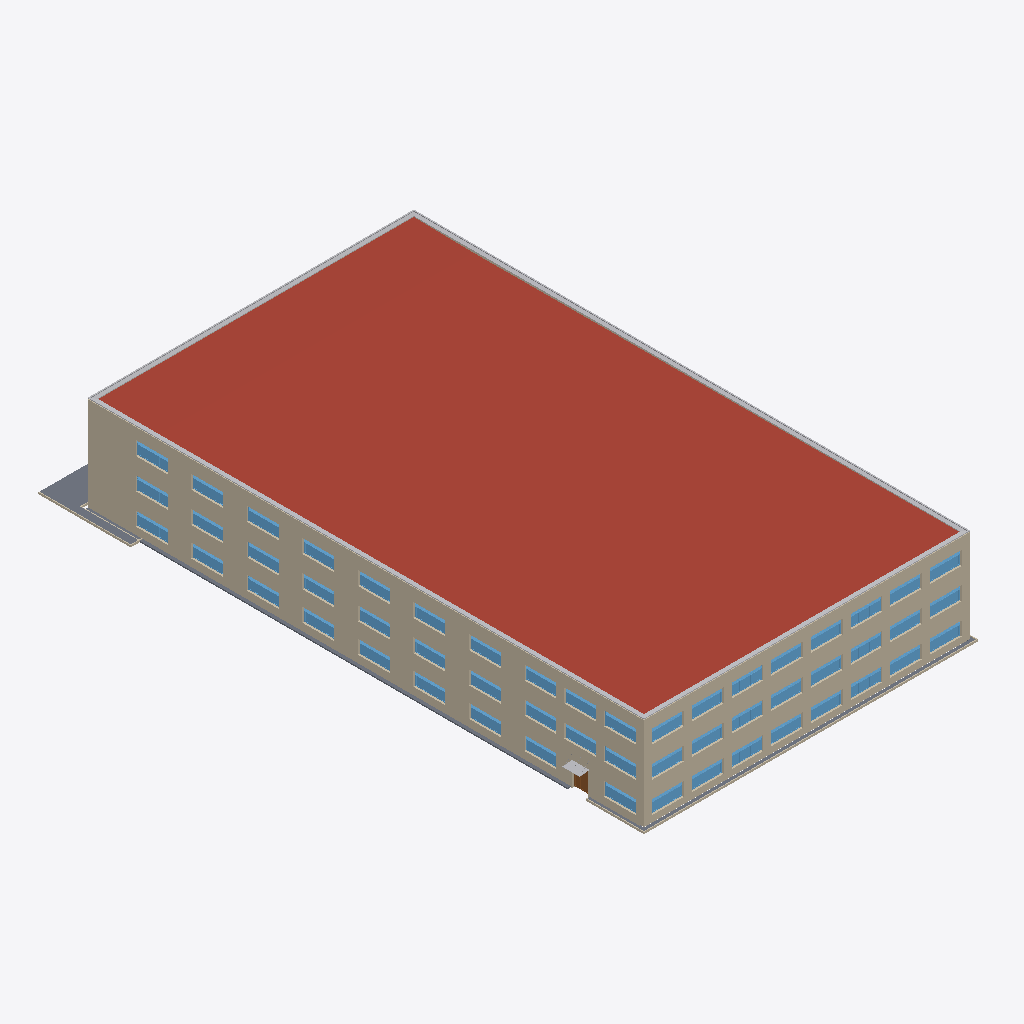
Isometric view of an IFC building model (IFC-SPF (STEP), schema IFC2X3, length unit metre), seen from the south-west, elements coloured by IFC class: 53 windows (light blue), 9 walls (beige), 3 slabs (grey), 2 other elements (light grey), 1 roof (red-brown), 1 door (brown).
Extent 44.2 m × 75.3 m × 12.6 m (x, y, z). Storeys (2): Lageplan at -0.19 m; Erdgeschoss at 0.00 m. Elements (142): 108 IfcWindow, 17 IfcWallStandardCase, 8 IfcSlab, 4 IfcBuildingElementProxy, 3 IfcDoor, 1 IfcFooting, 1 IfcRoof.

HEADER;
FILE_DESCRIPTION(('ViewDefinition [CoordinationView]'),'2;1');
FILE_NAME('123','2022-09-27T11:06:13',(''),(''),'The EXPRESS Data Manager Version 5.02.0100.07 : 28 Aug 2013','21.1.70.21 - Exporter 21.1.70.21 - Alternative-UI 2021.3.0.0','');
FILE_SCHEMA(('IFC2X3'));
ENDSEC;
DATA;
#120=IFCPROJECT('10h2MX4zj0wf9e5r$KNJhj',#41,'123',$,$,'Projektname','Projektstatus',(#112),#107);
#151=IFCSITE('10h2MX4zj0wf9e5r$KNJhl',#41,'Default',$,$,#150,$,$,.ELEMENT.,$,$,$,$,$);
#130=IFCBUILDING('10h2MX4zj0wf9e5r$KNJhi',#41,'',$,$,#32,$,'',.ELEMENT.,$,$,$);
#141=IFCBUILDINGSTOREY('10h2MX4zj0wf9e5ryhfqlw',#41,'Lageplan',$,'Ebene:Architektur',#139,$,'Lageplan',.ELEMENT.,-0.1900000002888);
#145=IFCBUILDINGSTOREY('10h2MX4zj0wf9e5ryhfQuQ',#41,'Erdgeschoss',$,'Ebene:Architektur',#144,$,'Erdgeschoss',.ELEMENT.,0.0);
#97940=IFCROOF('0_hOL88mb9qRxG3TrLuNrq',#41,'Basisdach:Büro, SBHD 400, Gefälledämmung TP100, 323:1815607',$,'Basisdach:Büro, SBHD 400, Gefälledämmung TP100, 323',#97874,#97938,'1815607',.NOTDEFINED.);
#390=IFCWALLSTANDARDCASE('0_hOL88mb9qRxG3TrLuNhq',#41,'Basiswand:Büro, BFT240, Kassette horizontal, 321, 323:1815479',$,'Basiswand:Büro, BFT240, Kassette horizontal, 321, 323',#370,#388,'1815479');
#44911=IFCWALLSTANDARDCASE('0_hOL88mb9qRxG3TrLuNgB',#41,'Basiswand:Büro, BFT240, Kassette horizontal, 321, 323:1815496',$,'Basiswand:Büro, BFT240, Kassette horizontal, 321, 323',#44866,#44909,'1815496');
#98613=IFCBUILDINGELEMENTPROXY('0_hOL88mb9qRxG3TrLuNqX',#41,'Attikaabdeckung Büro1:Attikaabdeckung Büro:1815650',$,'Attikaabdeckung Büro1:Attikaabdeckung Büro',#98612,#98607,'1815650',$);
#103353=IFCSLAB('0_hOL88mb9qRxG3TrLuNt_',#41,'Geschossdecke:Außenfläche, Kiestraufe:1815741',$,'Geschossdecke:Außenfläche, Kiestraufe',#103275,#103299,'1815741',.FLOOR.);
#103812=IFCSLAB('0_hOL88mb9qRxG3TrLuNsX',#41,'Geschossdecke:Außenfläche, Gras:1815778',$,'Geschossdecke:Außenfläche, Gras',#103762,#103786,'1815778',.FLOOR.);
#103356=IFCSLAB('0Krk8Kedv7_97TknBWjnuX',#41,'Geschossdecke:Außenfläche, Kiestraufe:1815741:2',$,'Geschossdecke:Außenfläche, Kiestraufe',#103351,#103326,'1815741',.FLOOR.);
#103119=IFCWALLSTANDARDCASE('0_hOL88mb9qRxG3TrLuNtx',#41,'Basiswand:Bordstein, BFT100:1815736',$,'Basiswand:Bordstein, BFT100',#103099,#103117,'1815736');
#346=IFCWALLSTANDARDCASE('0_hOL88mb9qRxG3TrLuNhs',#41,'Basiswand:Büro, BFT240, Kassette horizontal, 321, 323:1815477',$,'Basiswand:Büro, BFT240, Kassette horizontal, 321, 323',#326,#344,'1815477');
#189=IFCWALLSTANDARDCASE('0_hOL88mb9qRxG3TrLuNhm',#41,'Basiswand:Büro, BFT240, Kassette horizontal, 321, 323:1815475',$,'Basiswand:Büro, BFT240, Kassette horizontal, 321, 323',#158,#185,'1815475');
#104088=IFCWINDOW('2zrJq$3K906exUwvdqfzJz',#41,'Fenster Frei 3tlg, variabel, mit Anschlag und Sonnenschutz:Fenster Frei 3tlg, variabel, mit Anschlag und Sonnenschutz:1856292',$,'Fenster Frei 3tlg, variabel, mit Anschlag und Sonnenschutz:Fenster Frei 3tlg, variabel, mit Anschlag und Sonnenschutz',#108373,#104082,'1856292',1.74,3.99999999999999);
#104339=IFCWINDOW('2zrJq$3K906exUwvdqfzuM',#41,'Fenster Frei 3tlg, variabel, mit Anschlag und Sonnenschutz:Fenster Frei 3tlg, variabel, mit Anschlag und Sonnenschutz:1857999',$,'Fenster Frei 3tlg, variabel, mit Anschlag und Sonnenschutz:Fenster Frei 3tlg, variabel, mit Anschlag und Sonnenschutz',#108478,#104333,'1857999',1.73999999999999,3.99999999999999);
#104439=IFCWINDOW('2zrJq$3K906exUwvdqfzr8',#41,'Fenster Frei 3tlg, variabel, mit Anschlag und Sonnenschutz:Fenster Frei 3tlg, variabel, mit Anschlag und Sonnenschutz:1858193',$,'Fenster Frei 3tlg, variabel, mit Anschlag und Sonnenschutz:Fenster Frei 3tlg, variabel, mit Anschlag und Sonnenschutz',#108618,#104433,'1858193',1.74,3.99999999999999);
#97105=IFCWINDOW('0_hOL88mb9qRxG3TrLuNge',#41,'Fenster Frei 3tlg, variabel, mit Anschlag und Sonnenschutz:Fenster Frei 3tlg, variabel, mit Anschlag und Sonnenschutz:1815531',$,'Fenster Frei 3tlg, variabel, mit Anschlag und Sonnenschutz:Fenster Frei 3tlg, variabel, mit Anschlag und Sonnenschutz',#108023,#97099,'1815531',1.74,3.99999999999999);
#97605=IFCWINDOW('0_hOL88mb9qRxG3TrLuNr2',#41,'Fenster Frei 3tlg, variabel, mit Anschlag und Sonnenschutz:Fenster Frei 3tlg, variabel, mit Anschlag und Sonnenschutz:1815553',$,'Fenster Frei 3tlg, variabel, mit Anschlag und Sonnenschutz:Fenster Frei 3tlg, variabel, mit Anschlag und Sonnenschutz',#108128,#97599,'1815553',1.74,3.99999999999999);
#104038=IFCWINDOW('2zrJq$3K906exUwvdqfzK3',#41,'Fenster Frei 3tlg, variabel, mit Anschlag und Sonnenschutz:Fenster Frei 3tlg, variabel, mit Anschlag und Sonnenschutz:1856218',$,'Fenster Frei 3tlg, variabel, mit Anschlag und Sonnenschutz:Fenster Frei 3tlg, variabel, mit Anschlag und Sonnenschutz',#108303,#104032,'1856218',1.74,3.99999999999999);
#104364=IFCWINDOW('2zrJq$3K906exUwvdqfzu9',#41,'Fenster Frei 3tlg, variabel, mit Anschlag und Sonnenschutz:Fenster Frei 3tlg, variabel, mit Anschlag und Sonnenschutz:1858000',$,'Fenster Frei 3tlg, variabel, mit Anschlag und Sonnenschutz:Fenster Frei 3tlg, variabel, mit Anschlag und Sonnenschutz',#108513,#104358,'1858000',1.74,3.99999999999999);
#104464=IFCWINDOW('2zrJq$3K906exUwvdqfzrB',#41,'Fenster Frei 3tlg, variabel, mit Anschlag und Sonnenschutz:Fenster Frei 3tlg, variabel, mit Anschlag und Sonnenschutz:1858194',$,'Fenster Frei 3tlg, variabel, mit Anschlag und Sonnenschutz:Fenster Frei 3tlg, variabel, mit Anschlag und Sonnenschutz',#108653,#104458,'1858194',1.74,3.99999999999999);
#64999=IFCWINDOW('0_hOL88mb9qRxG3TrLuNgb',#41,'Fenster Frei 3tlg, variabel, mit Anschlag und Sonnenschutz:Fenster Frei 3tlg, variabel, mit Anschlag und Sonnenschutz:1815526',$,'Fenster Frei 3tlg, variabel, mit Anschlag und Sonnenschutz:Fenster Frei 3tlg, variabel, mit Anschlag und Sonnenschutz',#107953,#64993,'1815526',3.99999999999999,1.74000000000001);
#64525=IFCWINDOW('0_hOL88mb9qRxG3TrLuNgE',#41,'Fenster Frei 3tlg, variabel, mit Anschlag und Sonnenschutz:Fenster Frei 3tlg, variabel, mit Anschlag und Sonnenschutz:1815501',$,'Fenster Frei 3tlg, variabel, mit Anschlag und Sonnenschutz:Fenster Frei 3tlg, variabel, mit Anschlag und Sonnenschutz',#109005,#64519,'1815501',3.99999999999999,1.73999999999999);
#64575=IFCWINDOW('0_hOL88mb9qRxG3TrLuNgC',#41,'Fenster Frei 3tlg, variabel, mit Anschlag und Sonnenschutz:Fenster Frei 3tlg, variabel, mit Anschlag und Sonnenschutz:1815503',$,'Fenster Frei 3tlg, variabel, mit Anschlag und Sonnenschutz:Fenster Frei 3tlg, variabel, mit Anschlag und Sonnenschutz',#109075,#64569,'1815503',3.99999999999999,1.73999999999999);
#64625=IFCWINDOW('0_hOL88mb9qRxG3TrLuNgI',#41,'Fenster Frei 3tlg, variabel, mit Anschlag und Sonnenschutz:Fenster Frei 3tlg, variabel, mit Anschlag und Sonnenschutz:1815505',$,'Fenster Frei 3tlg, variabel, mit Anschlag und Sonnenschutz:Fenster Frei 3tlg, variabel, mit Anschlag und Sonnenschutz',#109145,#64619,'1815505',3.99999999999999,1.73999999999999);
#97305=IFCWINDOW('0_hOL88mb9qRxG3TrLuNgs',#41,'Fenster Frei 3tlg, variabel, mit Anschlag und Sonnenschutz:Fenster Frei 3tlg, variabel, mit Anschlag und Sonnenschutz:1815541',$,'Fenster Frei 3tlg, variabel, mit Anschlag und Sonnenschutz:Fenster Frei 3tlg, variabel, mit Anschlag und Sonnenschutz',#108058,#97299,'1815541',1.74,3.99999999999999);
#97455=IFCWINDOW('0_hOL88mb9qRxG3TrLuNgu',#41,'Fenster Frei 3tlg, variabel, mit Anschlag und Sonnenschutz:Fenster Frei 3tlg, variabel, mit Anschlag und Sonnenschutz:1815547',$,'Fenster Frei 3tlg, variabel, mit Anschlag und Sonnenschutz:Fenster Frei 3tlg, variabel, mit Anschlag und Sonnenschutz',#109635,#97449,'1815547',3.99999999999999,1.73999999999999);
#104314=IFCWINDOW('2zrJq$3K906exUwvdqfzw$',#41,'Fenster Frei 3tlg, variabel, mit Anschlag und Sonnenschutz:Fenster Frei 3tlg, variabel, mit Anschlag und Sonnenschutz:1857894',$,'Fenster Frei 3tlg, variabel, mit Anschlag und Sonnenschutz:Fenster Frei 3tlg, variabel, mit Anschlag und Sonnenschutz',#108443,#104308,'1857894',1.74,3.99999999999999);
#25288=IFCWINDOW('0_hOL88mb9qRxG3TrLuNg6',#41,'Fenster Frei 3tlg, variabel, mit Anschlag und Sonnenschutz:Fenster Frei 3tlg, variabel, mit Anschlag und Sonnenschutz:1815493',$,'Fenster Frei 3tlg, variabel, mit Anschlag und Sonnenschutz:Fenster Frei 3tlg, variabel, mit Anschlag und Sonnenschutz',#107883,#25282,'1815493',1.74,3.99999999999999);
#25313=IFCWINDOW('0_hOL88mb9qRxG3TrLuNg5',#41,'Fenster Frei 3tlg, variabel, mit Anschlag und Sonnenschutz:Fenster Frei 3tlg, variabel, mit Anschlag und Sonnenschutz:1815494',$,'Fenster Frei 3tlg, variabel, mit Anschlag und Sonnenschutz:Fenster Frei 3tlg, variabel, mit Anschlag und Sonnenschutz',#107918,#25307,'1815494',1.74,3.99999999999999);
#64650=IFCWINDOW('0_hOL88mb9qRxG3TrLuNgH',#41,'Fenster Frei 3tlg, variabel, mit Anschlag und Sonnenschutz:Fenster Frei 3tlg, variabel, mit Anschlag und Sonnenschutz:1815506',$,'Fenster Frei 3tlg, variabel, mit Anschlag und Sonnenschutz:Fenster Frei 3tlg, variabel, mit Anschlag und Sonnenschutz',#109180,#64644,'1815506',3.99999999999999,1.73999999999999);
#64675=IFCWINDOW('0_hOL88mb9qRxG3TrLuNgG',#41,'Fenster Frei 3tlg, variabel, mit Anschlag und Sonnenschutz:Fenster Frei 3tlg, variabel, mit Anschlag und Sonnenschutz:1815507',$,'Fenster Frei 3tlg, variabel, mit Anschlag und Sonnenschutz:Fenster Frei 3tlg, variabel, mit Anschlag und Sonnenschutz',#109215,#64669,'1815507',3.99999999999999,1.73999999999999);
#64725=IFCWINDOW('0_hOL88mb9qRxG3TrLuNgM',#41,'Fenster Frei 3tlg, variabel, mit Anschlag und Sonnenschutz:Fenster Frei 3tlg, variabel, mit Anschlag und Sonnenschutz:1815509',$,'Fenster Frei 3tlg, variabel, mit Anschlag und Sonnenschutz:Fenster Frei 3tlg, variabel, mit Anschlag und Sonnenschutz',#109285,#64719,'1815509',3.99999999999999,1.73999999999999);
#64750=IFCWINDOW('0_hOL88mb9qRxG3TrLuNgL',#41,'Fenster Frei 3tlg, variabel, mit Anschlag und Sonnenschutz:Fenster Frei 3tlg, variabel, mit Anschlag und Sonnenschutz:1815510',$,'Fenster Frei 3tlg, variabel, mit Anschlag und Sonnenschutz:Fenster Frei 3tlg, variabel, mit Anschlag und Sonnenschutz',#109320,#64744,'1815510',3.99999999999999,1.73999999999999);
#64775=IFCWINDOW('0_hOL88mb9qRxG3TrLuNgK',#41,'Fenster Frei 3tlg, variabel, mit Anschlag und Sonnenschutz:Fenster Frei 3tlg, variabel, mit Anschlag und Sonnenschutz:1815511',$,'Fenster Frei 3tlg, variabel, mit Anschlag und Sonnenschutz:Fenster Frei 3tlg, variabel, mit Anschlag und Sonnenschutz',#109355,#64769,'1815511',3.99999999999999,1.73999999999999);
#64924=IFCWINDOW('0_hOL88mb9qRxG3TrLuNgW',#41,'Fenster Frei 3tlg, variabel, mit Anschlag und Sonnenschutz:Fenster Frei 3tlg, variabel, mit Anschlag und Sonnenschutz:1815523',$,'Fenster Frei 3tlg, variabel, mit Anschlag und Sonnenschutz:Fenster Frei 3tlg, variabel, mit Anschlag und Sonnenschutz',#109390,#64918,'1815523',3.99999999999999,1.73999999999999);
#97330=IFCWINDOW('0_hOL88mb9qRxG3TrLuNgr',#41,'Fenster Frei 3tlg, variabel, mit Anschlag und Sonnenschutz:Fenster Frei 3tlg, variabel, mit Anschlag und Sonnenschutz:1815542',$,'Fenster Frei 3tlg, variabel, mit Anschlag und Sonnenschutz:Fenster Frei 3tlg, variabel, mit Anschlag und Sonnenschutz',#109460,#97324,'1815542',3.99999999999999,1.73999999999999);
#97355=IFCWINDOW('0_hOL88mb9qRxG3TrLuNgq',#41,'Fenster Frei 3tlg, variabel, mit Anschlag und Sonnenschutz:Fenster Frei 3tlg, variabel, mit Anschlag und Sonnenschutz:1815543',$,'Fenster Frei 3tlg, variabel, mit Anschlag und Sonnenschutz:Fenster Frei 3tlg, variabel, mit Anschlag und Sonnenschutz',#109495,#97349,'1815543',3.99999999999999,1.73999999999999);
#97405=IFCWINDOW('0_hOL88mb9qRxG3TrLuNgw',#41,'Fenster Frei 3tlg, variabel, mit Anschlag und Sonnenschutz:Fenster Frei 3tlg, variabel, mit Anschlag und Sonnenschutz:1815545',$,'Fenster Frei 3tlg, variabel, mit Anschlag und Sonnenschutz:Fenster Frei 3tlg, variabel, mit Anschlag und Sonnenschutz',#109565,#97399,'1815545',3.99999999999999,1.73999999999999);
#97430=IFCWINDOW('0_hOL88mb9qRxG3TrLuNgv',#41,'Fenster Frei 3tlg, variabel, mit Anschlag und Sonnenschutz:Fenster Frei 3tlg, variabel, mit Anschlag und Sonnenschutz:1815546',$,'Fenster Frei 3tlg, variabel, mit Anschlag und Sonnenschutz:Fenster Frei 3tlg, variabel, mit Anschlag und Sonnenschutz',#109600,#97424,'1815546',3.99999999999999,1.73999999999999);
#97505=IFCWINDOW('0_hOL88mb9qRxG3TrLuNg_',#41,'Fenster Frei 3tlg, variabel, mit Anschlag und Sonnenschutz:Fenster Frei 3tlg, variabel, mit Anschlag und Sonnenschutz:1815549',$,'Fenster Frei 3tlg, variabel, mit Anschlag und Sonnenschutz:Fenster Frei 3tlg, variabel, mit Anschlag und Sonnenschutz',#109670,#97499,'1815549',3.99999999999999,1.73999999999999);
#97580=IFCWINDOW('0_hOL88mb9qRxG3TrLuNr3',#41,'Fenster Frei 3tlg, variabel, mit Anschlag und Sonnenschutz:Fenster Frei 3tlg, variabel, mit Anschlag und Sonnenschutz:1815552',$,'Fenster Frei 3tlg, variabel, mit Anschlag und Sonnenschutz:Fenster Frei 3tlg, variabel, mit Anschlag und Sonnenschutz',#108093,#97574,'1815552',1.74,3.99999999999999);
#103938=IFCWINDOW('2zrJq$3K906exUwvdqfzRt',#41,'Fenster Frei 3tlg, variabel, mit Anschlag und Sonnenschutz:Fenster Frei 3tlg, variabel, mit Anschlag und Sonnenschutz:1855790',$,'Fenster Frei 3tlg, variabel, mit Anschlag und Sonnenschutz:Fenster Frei 3tlg, variabel, mit Anschlag und Sonnenschutz',#108163,#103932,'1855790',1.74,3.99999999999999);
#103988=IFCWINDOW('2zrJq$3K906exUwvdqfzMR',#41,'Fenster Frei 3tlg, variabel, mit Anschlag und Sonnenschutz:Fenster Frei 3tlg, variabel, mit Anschlag und Sonnenschutz:1856066',$,'Fenster Frei 3tlg, variabel, mit Anschlag und Sonnenschutz:Fenster Frei 3tlg, variabel, mit Anschlag und Sonnenschutz',#108233,#103982,'1856066',1.74,3.99999999999999);
#104013=IFCWINDOW('2zrJq$3K906exUwvdqfzMk',#41,'Fenster Frei 3tlg, variabel, mit Anschlag und Sonnenschutz:Fenster Frei 3tlg, variabel, mit Anschlag und Sonnenschutz:1856119',$,'Fenster Frei 3tlg, variabel, mit Anschlag und Sonnenschutz:Fenster Frei 3tlg, variabel, mit Anschlag und Sonnenschutz',#108268,#104007,'1856119',1.74,3.99999999999999);
#104063=IFCWINDOW('2zrJq$3K906exUwvdqfzJQ',#41,'Fenster Frei 3tlg, variabel, mit Anschlag und Sonnenschutz:Fenster Frei 3tlg, variabel, mit Anschlag und Sonnenschutz:1856259',$,'Fenster Frei 3tlg, variabel, mit Anschlag und Sonnenschutz:Fenster Frei 3tlg, variabel, mit Anschlag und Sonnenschutz',#108338,#104057,'1856259',1.74,3.99999999999999);
#104289=IFCWINDOW('2zrJq$3K906exUwvdqfzwy',#41,'Fenster Frei 3tlg, variabel, mit Anschlag und Sonnenschutz:Fenster Frei 3tlg, variabel, mit Anschlag und Sonnenschutz:1857893',$,'Fenster Frei 3tlg, variabel, mit Anschlag und Sonnenschutz:Fenster Frei 3tlg, variabel, mit Anschlag und Sonnenschutz',#108408,#104282,'1857893',1.73999999999999,3.99999999999999);
#104389=IFCWINDOW('2zrJq$3K906exUwvdqfztu',#41,'Fenster Frei 3tlg, variabel, mit Anschlag und Sonnenschutz:Fenster Frei 3tlg, variabel, mit Anschlag und Sonnenschutz:1858081',$,'Fenster Frei 3tlg, variabel, mit Anschlag und Sonnenschutz:Fenster Frei 3tlg, variabel, mit Anschlag und Sonnenschutz',#108548,#104383,'1858081',1.73999999999999,3.99999999999999);
#104414=IFCWINDOW('2zrJq$3K906exUwvdqfztx',#41,'Fenster Frei 3tlg, variabel, mit Anschlag und Sonnenschutz:Fenster Frei 3tlg, variabel, mit Anschlag und Sonnenschutz:1858082',$,'Fenster Frei 3tlg, variabel, mit Anschlag und Sonnenschutz:Fenster Frei 3tlg, variabel, mit Anschlag und Sonnenschutz',#108583,#104408,'1858082',1.74,3.99999999999999);
#104489=IFCWINDOW('2zrJq$3K906exUwvdqfzqc',#41,'Fenster Frei 3tlg, variabel, mit Anschlag und Sonnenschutz:Fenster Frei 3tlg, variabel, mit Anschlag und Sonnenschutz:1858303',$,'Fenster Frei 3tlg, variabel, mit Anschlag und Sonnenschutz:Fenster Frei 3tlg, variabel, mit Anschlag und Sonnenschutz',#108688,#104483,'1858303',1.73999999999999,3.99999999999999);
#104514=IFCWINDOW('2zrJq$3K906exUwvdqfzpP',#41,'Fenster Frei 3tlg, variabel, mit Anschlag und Sonnenschutz:Fenster Frei 3tlg, variabel, mit Anschlag und Sonnenschutz:1858304',$,'Fenster Frei 3tlg, variabel, mit Anschlag und Sonnenschutz:Fenster Frei 3tlg, variabel, mit Anschlag und Sonnenschutz',#108723,#104508,'1858304',1.74,3.99999999999999);
#104564=IFCWINDOW('2zrJq$3K906exUwvdqfzpR',#41,'Fenster Frei 3tlg, variabel, mit Anschlag und Sonnenschutz:Fenster Frei 3tlg, variabel, mit Anschlag und Sonnenschutz:1858306',$,'Fenster Frei 3tlg, variabel, mit Anschlag und Sonnenschutz:Fenster Frei 3tlg, variabel, mit Anschlag und Sonnenschutz',#108793,#104558,'1858306',1.74,3.99999999999999);
#104589=IFCWINDOW('2zrJq$3K906exUwvdqfzpQ',#41,'Fenster Frei 3tlg, variabel, mit Anschlag und Sonnenschutz:Fenster Frei 3tlg, variabel, mit Anschlag und Sonnenschutz:1858307',$,'Fenster Frei 3tlg, variabel, mit Anschlag und Sonnenschutz:Fenster Frei 3tlg, variabel, mit Anschlag und Sonnenschutz',#108828,#104583,'1858307',1.73999999999999,3.99999999999999);
#64443=IFCWINDOW('0_hOL88mb9qRxG3TrLuNg9',#41,'Fenster Frei 3tlg, variabel, mit Anschlag und Sonnenschutz:Fenster Frei 3tlg, variabel, mit Anschlag und Sonnenschutz:1815498',$,'Fenster Frei 3tlg, variabel, mit Anschlag und Sonnenschutz:Fenster Frei 3tlg, variabel, mit Anschlag und Sonnenschutz',#108900,#64437,'1815498',3.99999999999999,1.73999999999999);
#64500=IFCWINDOW('0_hOL88mb9qRxG3TrLuNgF',#41,'Fenster Frei 3tlg, variabel, mit Anschlag und Sonnenschutz:Fenster Frei 3tlg, variabel, mit Anschlag und Sonnenschutz:1815500',$,'Fenster Frei 3tlg, variabel, mit Anschlag und Sonnenschutz:Fenster Frei 3tlg, variabel, mit Anschlag und Sonnenschutz',#108970,#64494,'1815500',3.99999999999999,1.73999999999999);
#64475=IFCWINDOW('0_hOL88mb9qRxG3TrLuNg8',#41,'Fenster Frei 3tlg, variabel, mit Anschlag und Sonnenschutz:Fenster Frei 3tlg, variabel, mit Anschlag und Sonnenschutz:1815499',$,'Fenster Frei 3tlg, variabel, mit Anschlag und Sonnenschutz:Fenster Frei 3tlg, variabel, mit Anschlag und Sonnenschutz',#108935,#64469,'1815499',3.99999999999999,1.73999999999999);
#64550=IFCWINDOW('0_hOL88mb9qRxG3TrLuNgD',#41,'Fenster Frei 3tlg, variabel, mit Anschlag und Sonnenschutz:Fenster Frei 3tlg, variabel, mit Anschlag und Sonnenschutz:1815502',$,'Fenster Frei 3tlg, variabel, mit Anschlag und Sonnenschutz:Fenster Frei 3tlg, variabel, mit Anschlag und Sonnenschutz',#109040,#64544,'1815502',3.99999999999999,1.73999999999999);
#64600=IFCWINDOW('0_hOL88mb9qRxG3TrLuNgJ',#41,'Fenster Frei 3tlg, variabel, mit Anschlag und Sonnenschutz:Fenster Frei 3tlg, variabel, mit Anschlag und Sonnenschutz:1815504',$,'Fenster Frei 3tlg, variabel, mit Anschlag und Sonnenschutz:Fenster Frei 3tlg, variabel, mit Anschlag und Sonnenschutz',#109110,#64594,'1815504',3.99999999999999,1.73999999999999);
#64700=IFCWINDOW('0_hOL88mb9qRxG3TrLuNgN',#41,'Fenster Frei 3tlg, variabel, mit Anschlag und Sonnenschutz:Fenster Frei 3tlg, variabel, mit Anschlag und Sonnenschutz:1815508',$,'Fenster Frei 3tlg, variabel, mit Anschlag und Sonnenschutz:Fenster Frei 3tlg, variabel, mit Anschlag und Sonnenschutz',#109250,#64694,'1815508',3.99999999999999,1.73999999999999);
#97080=IFCWINDOW('0_hOL88mb9qRxG3TrLuNgf',#41,'Fenster Frei 3tlg, variabel, mit Anschlag und Sonnenschutz:Fenster Frei 3tlg, variabel, mit Anschlag und Sonnenschutz:1815530',$,'Fenster Frei 3tlg, variabel, mit Anschlag und Sonnenschutz:Fenster Frei 3tlg, variabel, mit Anschlag und Sonnenschutz',#107988,#97074,'1815530',1.74,3.99999999999999);
#97380=IFCWINDOW('0_hOL88mb9qRxG3TrLuNgx',#41,'Fenster Frei 3tlg, variabel, mit Anschlag und Sonnenschutz:Fenster Frei 3tlg, variabel, mit Anschlag und Sonnenschutz:1815544',$,'Fenster Frei 3tlg, variabel, mit Anschlag und Sonnenschutz:Fenster Frei 3tlg, variabel, mit Anschlag und Sonnenschutz',#109530,#97374,'1815544',3.99999999999999,1.73999999999999);
#97555=IFCWINDOW('0_hOL88mb9qRxG3TrLuNgy',#41,'Fenster Frei 3tlg, variabel, mit Anschlag und Sonnenschutz:Fenster Frei 3tlg, variabel, mit Anschlag und Sonnenschutz:1815551',$,'Fenster Frei 3tlg, variabel, mit Anschlag und Sonnenschutz:Fenster Frei 3tlg, variabel, mit Anschlag und Sonnenschutz',#109705,#97549,'1815551',3.99999999999999,1.73999999999999);
#103963=IFCWINDOW('2zrJq$3K906exUwvdqfzOS',#41,'Fenster Frei 3tlg, variabel, mit Anschlag und Sonnenschutz:Fenster Frei 3tlg, variabel, mit Anschlag und Sonnenschutz:1855941',$,'Fenster Frei 3tlg, variabel, mit Anschlag und Sonnenschutz:Fenster Frei 3tlg, variabel, mit Anschlag und Sonnenschutz',#108198,#103957,'1855941',1.74,3.99999999999999);
#104614=IFCWINDOW('2zrJq$3K906exUwvdqfzpT',#41,'Fenster Frei 3tlg, variabel, mit Anschlag und Sonnenschutz:Fenster Frei 3tlg, variabel, mit Anschlag und Sonnenschutz:1858308',$,'Fenster Frei 3tlg, variabel, mit Anschlag und Sonnenschutz:Fenster Frei 3tlg, variabel, mit Anschlag und Sonnenschutz',#108863,#104608,'1858308',1.74,3.99999999999999);
#64974=IFCWINDOW('0_hOL88mb9qRxG3TrLuNgc',#41,'Fenster Frei 3tlg, variabel, mit Anschlag und Sonnenschutz:Fenster Frei 3tlg, variabel, mit Anschlag und Sonnenschutz:1815525',$,'Fenster Frei 3tlg, variabel, mit Anschlag und Sonnenschutz:Fenster Frei 3tlg, variabel, mit Anschlag und Sonnenschutz',#109425,#64968,'1815525',3.99999999999999,1.73999999999999);
#104539=IFCWINDOW('2zrJq$3K906exUwvdqfzpO',#41,'Fenster Frei 3tlg, variabel, mit Anschlag und Sonnenschutz:Fenster Frei 3tlg, variabel, mit Anschlag und Sonnenschutz:1858305',$,'Fenster Frei 3tlg, variabel, mit Anschlag und Sonnenschutz:Fenster Frei 3tlg, variabel, mit Anschlag und Sonnenschutz',#108758,#104533,'1858305',1.73999999999999,3.99999999999999);
#102899=IFCWALLSTANDARDCASE('0_hOL88mb9qRxG3TrLuNtH',#41,'Basiswand:Bordstein, BFT100:1815698',$,'Basiswand:Bordstein, BFT100',#102879,#102897,'1815698');
#97048=IFCBUILDINGELEMENTPROXY('0_hOL88mb9qRxG3TrLuNgg',#41,'Glasvordach Frei, punktgehalten (1943va-V-1912va-V):Glasvordach 2.20x1.25:1815529',$,'Glasvordach Frei, punktgehalten (1943va-V-1912va-V):Glasvordach 2.20x1.25',#97047,#97042,'1815529',$);
#2505=IFCDOOR('0_hOL88mb9qRxG3TrLuNhw',#41,'Tür Frei, 1-flg - Alu-Rahmen mit seitlicher Festverglasung und Oberlicht:2.00 x 2.64:1815481',$,'Tür Frei, 1-flg - Alu-Rahmen mit seitlicher Festverglasung und Oberlicht:2.00 x 2.64',#107848,#2499,'1815481',2.789999999998,2.0);
#103207=IFCWALLSTANDARDCASE('0_hOL88mb9qRxG3TrLuNtv',#41,'Basiswand:Bordstein, BFT100:1815738',$,'Basiswand:Bordstein, BFT100',#103187,#103205,'1815738');
#103075=IFCWALLSTANDARDCASE('0_hOL88mb9qRxG3TrLuNtq',#41,'Basiswand:Bordstein, BFT100:1815735',$,'Basiswand:Bordstein, BFT100',#103055,#103073,'1815735');
#102943=IFCWALLSTANDARDCASE('0_hOL88mb9qRxG3TrLuNtG',#41,'Basiswand:Bordstein, BFT100:1815699',$,'Basiswand:Bordstein, BFT100',#102923,#102941,'1815699');
ENDSEC;